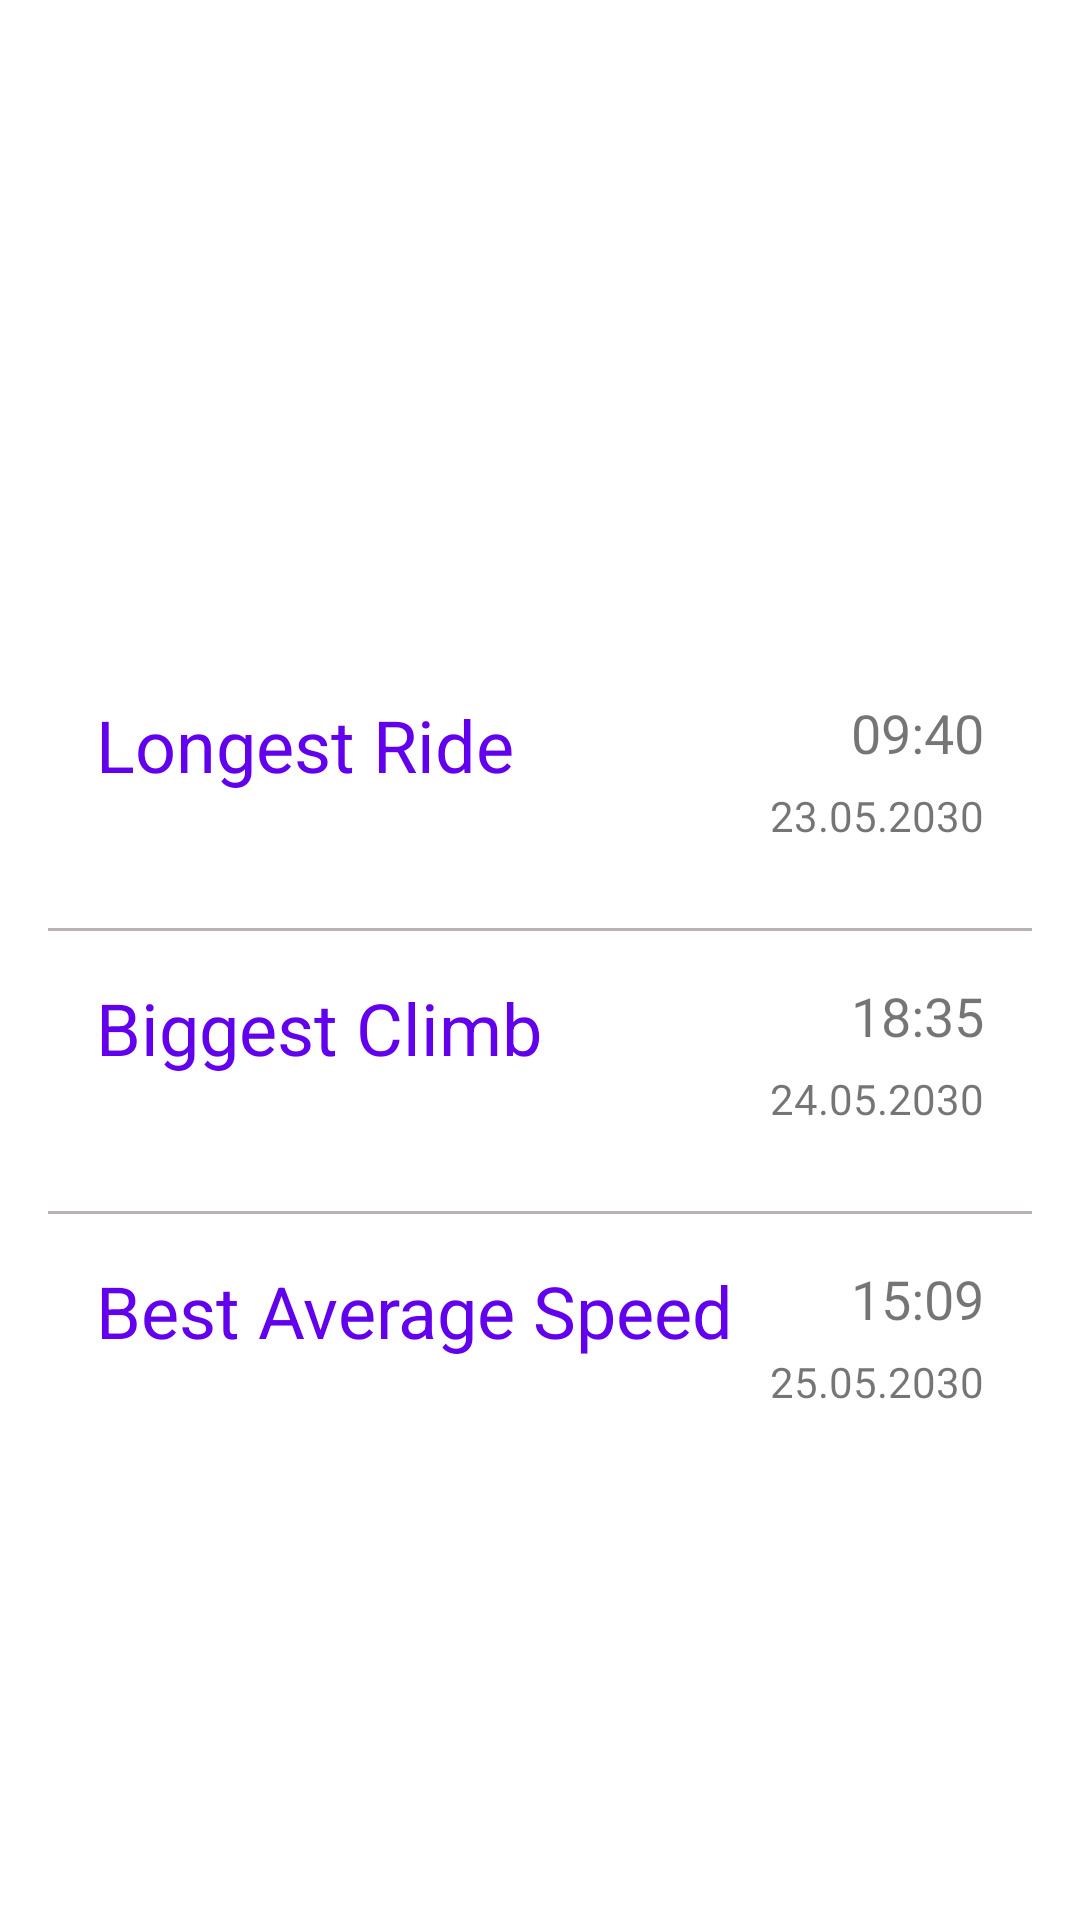

The Android layout XML behind this screen, and the referenced resources:
<!-- AndroidManifest.xml: application theme Theme.RecordKeeperFragment -->
<!-- res/layout/activity_cycling.xml -->
<?xml version="1.0" encoding="utf-8"?>
<ScrollView xmlns:android="http://schemas.android.com/apk/res/android"
    xmlns:app="http://schemas.android.com/apk/res-auto"
    android:layout_width="match_parent"
    android:layout_height="match_parent">

    <androidx.constraintlayout.widget.ConstraintLayout
        android:layout_width="match_parent"
        android:layout_height="wrap_content">

        <FrameLayout
            android:id="@+id/cycling_container"
            android:layout_width="0dp"
            android:layout_height="200dp"
            app:layout_constraintEnd_toEndOf="parent"
            app:layout_constraintStart_toStartOf="parent"
            app:layout_constraintTop_toTopOf="parent">

            <ImageView
                android:layout_width="match_parent"
                android:layout_height="match_parent"
                android:scaleType="centerCrop"
                android:src="@drawable/bike_heading" />

            <View
                android:layout_width="match_parent"
                android:layout_height="match_parent"
                android:background="@drawable/background" />

            <TextView
                android:layout_width="match_parent"
                android:layout_height="wrap_content"
                android:layout_gravity="bottom"
                android:layout_margin="18dp"
                android:fontFamily="sans-serif-light"
                android:gravity="center"
                android:text="Cycling"
                android:textColor="#FFFFFF"
                android:textSize="24sp" />


        </FrameLayout>

        <LinearLayout
            android:layout_width="match_parent"
            android:layout_height="match_parent"
            android:orientation="vertical"
            android:padding="16dp"
            app:layout_constraintBottom_toBottomOf="parent"
            app:layout_constraintEnd_toEndOf="parent"
            app:layout_constraintTop_toBottomOf="@id/cycling_container">

            <androidx.constraintlayout.widget.ConstraintLayout
                android:id="@+id/frame_longest_ride"
                android:layout_width="match_parent"
                android:layout_height="wrap_content"
                android:padding="16dp">

                <TextView
                    android:id="@+id/text_view_longest_ride"
                    android:layout_width="match_parent"
                    android:layout_height="wrap_content"
                    android:fontFamily="sans-serif"
                    android:text="Longest Ride"
                    android:textColor="?attr/colorPrimary"
                    android:textSize="24sp"
                    app:layout_constraintStart_toStartOf="parent"
                    app:layout_constraintTop_toTopOf="parent" />

                <TextView
                    android:id="@+id/frame_longest_ride_value"
                    android:layout_width="wrap_content"
                    android:layout_height="wrap_content"
                    android:text="09:40"
                    android:textSize="18sp"
                    app:layout_constraintEnd_toEndOf="parent"
                    app:layout_constraintTop_toTopOf="parent" />

                <TextView
                    android:layout_width="wrap_content"
                    android:layout_height="wrap_content"
                    android:layout_marginTop="6dp"
                    android:text="23.05.2030"
                    app:layout_constraintEnd_toEndOf="parent"
                    app:layout_constraintTop_toBottomOf="@id/frame_longest_ride_value" />


            </androidx.constraintlayout.widget.ConstraintLayout>

            <View
                android:layout_width="match_parent"
                android:layout_height="1dp"
                android:layout_marginTop="12dp"
                android:background="@color/grey" />

            <androidx.constraintlayout.widget.ConstraintLayout
                android:id="@+id/frame_biggest_climb"
                android:layout_width="match_parent"
                android:layout_height="wrap_content"
                android:padding="16dp">

                <TextView
                    android:id="@+id/text_view_biggest_climb"
                    android:layout_width="match_parent"
                    android:layout_height="wrap_content"
                    android:fontFamily="sans-serif"
                    android:text="Biggest Climb"
                    android:textColor="?attr/colorPrimary"
                    android:textSize="24sp"
                    app:layout_constraintStart_toStartOf="parent"
                    app:layout_constraintTop_toTopOf="parent" />

                <TextView
                    android:id="@+id/frame_biggest_climb_value"
                    android:layout_width="wrap_content"
                    android:layout_height="wrap_content"
                    android:text="18:35"
                    android:textSize="18sp"
                    app:layout_constraintEnd_toEndOf="parent"
                    app:layout_constraintTop_toTopOf="parent" />

                <TextView
                    android:layout_width="wrap_content"
                    android:layout_height="wrap_content"
                    android:layout_marginTop="6dp"
                    android:text="24.05.2030"
                    app:layout_constraintEnd_toEndOf="parent"
                    app:layout_constraintTop_toBottomOf="@id/frame_biggest_climb_value" />


            </androidx.constraintlayout.widget.ConstraintLayout>

            <View
                android:layout_width="match_parent"
                android:layout_height="1dp"
                android:layout_marginTop="12dp"
                android:background="@color/grey" />

            <androidx.constraintlayout.widget.ConstraintLayout
                android:id="@+id/frame_best_speed"
                android:layout_width="match_parent"
                android:layout_height="wrap_content"
                android:padding="16dp">

                <TextView
                    android:id="@+id/text_view_best_speed"
                    android:layout_width="match_parent"
                    android:layout_height="wrap_content"
                    android:fontFamily="sans-serif"
                    android:text="Best Average Speed"
                    android:textColor="?attr/colorPrimary"
                    android:textSize="24sp"
                    app:layout_constraintStart_toStartOf="parent"
                    app:layout_constraintTop_toTopOf="parent" />

                <TextView
                    android:id="@+id/frame_best_speed_value"
                    android:layout_width="wrap_content"
                    android:layout_height="wrap_content"
                    android:text="15:09"
                    android:textSize="18sp"
                    app:layout_constraintEnd_toEndOf="parent"
                    app:layout_constraintTop_toTopOf="parent" />

                <TextView
                    android:layout_width="wrap_content"
                    android:layout_height="wrap_content"
                    android:layout_marginTop="6dp"
                    android:text="25.05.2030"
                    app:layout_constraintEnd_toEndOf="parent"
                    app:layout_constraintTop_toBottomOf="@id/frame_best_speed_value" />


            </androidx.constraintlayout.widget.ConstraintLayout>


        </LinearLayout>


    </androidx.constraintlayout.widget.ConstraintLayout>


</ScrollView>
<!-- resources referenced by this layout -->
<resources>
  <color name="grey">#B8B2B2</color>
  <style name="Theme.RecordKeeperFragment" parent="Theme.MaterialComponents.DayNight.DarkActionBar">
          
          <item name="colorPrimary">@color/purple_500</item>
          <item name="colorPrimaryVariant">@color/purple_700</item>
          <item name="colorOnPrimary">@color/white</item>
          
          <item name="colorSecondary">@color/teal_200</item>
          <item name="colorSecondaryVariant">@color/teal_700</item>
          <item name="colorOnSecondary">@color/black</item>
          
          <item name="android:statusBarColor">?attr/colorPrimaryVariant</item>
          
      </style>
  <color name="purple_500">#FF6200EE</color>
  <color name="purple_700">#FF3700B3</color>
  <color name="white">#FFFFFFFF</color>
  <color name="teal_200">#FF03DAC5</color>
  <color name="teal_700">#FF018786</color>
  <color name="black">#FF000000</color>
</resources>
